Run: headless pygame with SDL's dummy video driver; simulated clock (each Clock.tick advances the game by its frame time, no real sleeping); random seed 0; keys injected as events and as key.get_pressed() state; no mouse input.
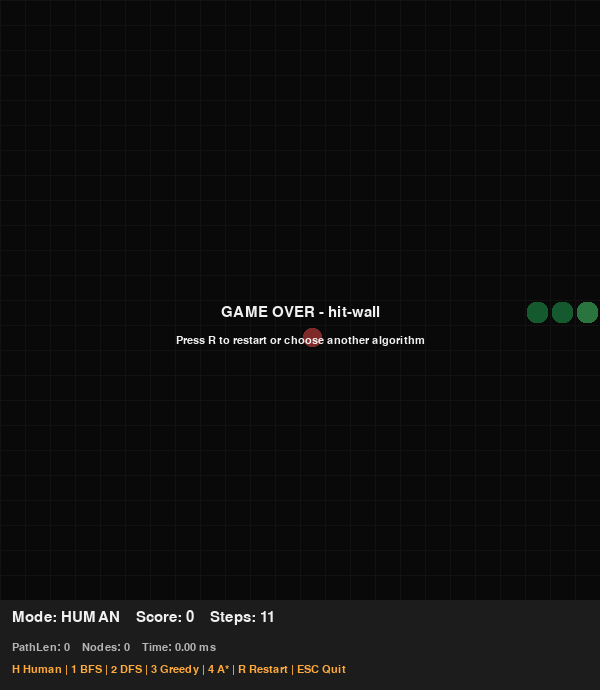
Frame 1 of 4 · flips 1–60 · no input
Frame 2 of 4 · flips 61–180 · tapped SPACE, RETURN · held RIGHT (→), D · screen unchanged from frame 1, image omitted
Frame 3 of 4 · flips 181–300 · held DOWN (↓), S · screen unchanged from frame 2, image omitted
Frame 4 of 4 · flips 301–420 · held LEFT (←), A, UP (↑), W · screen unchanged from frame 3, image omitted

The pygame program that drew these frames:

import pygame
import random
import sys
import time
from collections import deque
from dataclasses import dataclass
import heapq

# ============================================================
# Snake AI Working Model
# Modes: human, bfs, dfs, greedy, astar
# Run:
#   pip install pygame
#   python snake_ai_working_model.py
# Controls:
#   H = Human mode
#   1 = BFS
#   2 = DFS
#   3 = Greedy Best-First Search
#   4 = A* Search
#   R = Restart
#   ESC = Quit
# ============================================================

CELL_SIZE = 25
GRID_WIDTH = 24
GRID_HEIGHT = 24
WIDTH = CELL_SIZE * GRID_WIDTH
HEIGHT = CELL_SIZE * GRID_HEIGHT + 90
FPS = 12

BG = (18, 18, 18)
GRID = (35, 35, 35)
SNAKE_HEAD = (80, 220, 120)
SNAKE_BODY = (40, 170, 90)
FOOD = (240, 80, 80)
TEXT = (240, 240, 240)
SUBTEXT = (180, 180, 180)
PANEL = (28, 28, 28)
PATH_COLOR = (80, 130, 255)
DANGER = (255, 170, 60)

pygame.init()
screen = pygame.display.set_mode((WIDTH, HEIGHT))
pygame.display.set_caption("Snake AI - Search Algorithms")
clock = pygame.time.Clock()
font = pygame.font.SysFont("consolas", 22)
small_font = pygame.font.SysFont("consolas", 16)

DIRECTIONS = {
    "UP": (0, -1),
    "DOWN": (0, 1),
    "LEFT": (-1, 0),
    "RIGHT": (1, 0),
}

OPPOSITE = {
    "UP": "DOWN",
    "DOWN": "UP",
    "LEFT": "RIGHT",
    "RIGHT": "LEFT",
}


@dataclass
class Metrics:
    algorithm: str = "human"
    nodes_expanded: int = 0
    last_path_length: int = 0
    foods_collected: int = 0
    score: int = 0
    steps_survived: int = 0
    computation_ms: float = 0.0


class SnakeGame:
    def __init__(self):
        self.reset("human")

    def reset(self, mode="human"):
        cx, cy = GRID_WIDTH // 2, GRID_HEIGHT // 2
        self.snake = [(cx, cy), (cx - 1, cy), (cx - 2, cy)]
        self.direction = "RIGHT"
        self.next_direction = "RIGHT"
        self.food = self.spawn_food()
        self.game_over = False
        self.mode = mode
        self.metrics = Metrics(algorithm=mode)
        self.cached_path = []
        self.last_reason = ""

    def spawn_food(self):
        while True:
            pos = (random.randint(0, GRID_WIDTH - 1), random.randint(0, GRID_HEIGHT - 1))
            if pos not in self.snake:
                return pos

    def in_bounds(self, pos):
        x, y = pos
        return 0 <= x < GRID_WIDTH and 0 <= y < GRID_HEIGHT

    def is_occupied(self, pos, snake_body=None):
        body = snake_body if snake_body is not None else self.snake
        return pos in body

    def neighbors(self, pos):
        x, y = pos
        cands = [
            (x, y - 1),
            (x, y + 1),
            (x - 1, y),
            (x + 1, y),
        ]
        return [p for p in cands if self.in_bounds(p)]

    def safe_neighbors(self, pos, blocked):
        return [n for n in self.neighbors(pos) if n not in blocked]

    def manhattan(self, a, b):
        return abs(a[0] - b[0]) + abs(a[1] - b[1])

    def reconstruct_path(self, came_from, start, goal):
        if goal not in came_from and goal != start:
            return []
        cur = goal
        path = [cur]
        while cur != start:
            cur = came_from[cur]
            path.append(cur)
        path.reverse()
        return path

    def bfs(self, start, goal, blocked):
        q = deque([start])
        came_from = {}
        visited = {start}
        expanded = 0

        while q:
            current = q.popleft()
            expanded += 1
            if current == goal:
                return self.reconstruct_path(came_from, start, goal), expanded
            for nxt in self.safe_neighbors(current, blocked):
                if nxt not in visited:
                    visited.add(nxt)
                    came_from[nxt] = current
                    q.append(nxt)
        return [], expanded

    def dfs(self, start, goal, blocked):
        stack = [start]
        came_from = {}
        visited = {start}
        expanded = 0

        while stack:
            current = stack.pop()
            expanded += 1
            if current == goal:
                return self.reconstruct_path(came_from, start, goal), expanded
            for nxt in reversed(self.safe_neighbors(current, blocked)):
                if nxt not in visited:
                    visited.add(nxt)
                    came_from[nxt] = current
                    stack.append(nxt)
        return [], expanded

    def greedy(self, start, goal, blocked):
        heap = []
        heapq.heappush(heap, (self.manhattan(start, goal), start))
        came_from = {}
        visited = {start}
        expanded = 0

        while heap:
            _, current = heapq.heappop(heap)
            expanded += 1
            if current == goal:
                return self.reconstruct_path(came_from, start, goal), expanded
            for nxt in self.safe_neighbors(current, blocked):
                if nxt not in visited:
                    visited.add(nxt)
                    came_from[nxt] = current
                    heapq.heappush(heap, (self.manhattan(nxt, goal), nxt))
        return [], expanded

    def astar(self, start, goal, blocked):
        open_heap = []
        heapq.heappush(open_heap, (0, start))
        came_from = {}
        g_score = {start: 0}
        expanded = 0

        while open_heap:
            _, current = heapq.heappop(open_heap)
            expanded += 1
            if current == goal:
                return self.reconstruct_path(came_from, start, goal), expanded

            for nxt in self.safe_neighbors(current, blocked):
                tentative_g = g_score[current] + 1
                if tentative_g < g_score.get(nxt, float("inf")):
                    came_from[nxt] = current
                    g_score[nxt] = tentative_g
                    f_score = tentative_g + self.manhattan(nxt, goal)
                    heapq.heappush(open_heap, (f_score, nxt))
        return [], expanded

    def flood_fill_space(self, start, blocked):
        if start in blocked or not self.in_bounds(start):
            return 0
        q = deque([start])
        visited = {start}
        count = 0
        while q:
            current = q.popleft()
            count += 1
            for nxt in self.safe_neighbors(current, blocked):
                if nxt not in visited:
                    visited.add(nxt)
                    q.append(nxt)
        return count

    def choose_fallback_move(self):
        head = self.snake[0]
        body_without_tail = set(self.snake[:-1])
        candidates = []

        for name, (dx, dy) in DIRECTIONS.items():
            if name == OPPOSITE[self.direction] and len(self.snake) > 1:
                continue
            nxt = (head[0] + dx, head[1] + dy)
            if not self.in_bounds(nxt):
                continue
            if nxt in body_without_tail:
                continue
            future_blocked = set(self.snake[:-1])
            open_area = self.flood_fill_space(nxt, future_blocked - {nxt} if nxt in future_blocked else future_blocked)
            food_dist = self.manhattan(nxt, self.food)
            score = (open_area, -food_dist)
            candidates.append((score, name))

        if not candidates:
            return None
        candidates.sort(reverse=True)
        return candidates[0][1]

    def get_ai_move(self):
        start_time = time.perf_counter()
        head = self.snake[0]
        blocked = set(self.snake[:-1])
        algo = self.mode

        if algo == "bfs":
            path, expanded = self.bfs(head, self.food, blocked)
        elif algo == "dfs":
            path, expanded = self.dfs(head, self.food, blocked)
        elif algo == "greedy":
            path, expanded = self.greedy(head, self.food, blocked)
        else:
            path, expanded = self.astar(head, self.food, blocked)

        self.metrics.nodes_expanded = expanded
        self.metrics.last_path_length = max(0, len(path) - 1)
        self.metrics.computation_ms = (time.perf_counter() - start_time) * 1000
        self.cached_path = path

        if len(path) >= 2:
            nxt = path[1]
            move = (nxt[0] - head[0], nxt[1] - head[1])
            for name, vec in DIRECTIONS.items():
                if vec == move:
                    return name

        fallback = self.choose_fallback_move()
        if fallback is not None:
            self.last_reason = "fallback-safe-move"
            return fallback

        self.last_reason = "no-safe-move"
        return self.direction

    def step(self):
        if self.game_over:
            return

        if self.mode != "human":
            self.next_direction = self.get_ai_move()

        if self.next_direction != OPPOSITE[self.direction] or len(self.snake) == 1:
            self.direction = self.next_direction

        dx, dy = DIRECTIONS[self.direction]
        head_x, head_y = self.snake[0]
        new_head = (head_x + dx, head_y + dy)

        if not self.in_bounds(new_head):
            self.game_over = True
            self.last_reason = "hit-wall"
            return

        will_grow = new_head == self.food
        body_to_check = self.snake if will_grow else self.snake[:-1]
        if new_head in body_to_check:
            self.game_over = True
            self.last_reason = "hit-self"
            return

        self.snake.insert(0, new_head)

        if will_grow:
            self.metrics.score += 1
            self.metrics.foods_collected += 1
            self.food = self.spawn_food()
        else:
            self.snake.pop()

        self.metrics.steps_survived += 1

    def handle_key(self, key):
        if key == pygame.K_UP:
            self.next_direction = "UP"
        elif key == pygame.K_DOWN:
            self.next_direction = "DOWN"
        elif key == pygame.K_LEFT:
            self.next_direction = "LEFT"
        elif key == pygame.K_RIGHT:
            self.next_direction = "RIGHT"
        elif key == pygame.K_h:
            self.reset("human")
        elif key == pygame.K_1:
            self.reset("bfs")
        elif key == pygame.K_2:
            self.reset("dfs")
        elif key == pygame.K_3:
            self.reset("greedy")
        elif key == pygame.K_4:
            self.reset("astar")
        elif key == pygame.K_r:
            self.reset(self.mode)

    def draw_grid(self):
        for x in range(0, WIDTH, CELL_SIZE):
            pygame.draw.line(screen, GRID, (x, 0), (x, GRID_HEIGHT * CELL_SIZE))
        for y in range(0, GRID_HEIGHT * CELL_SIZE + 1, CELL_SIZE):
            pygame.draw.line(screen, GRID, (0, y), (WIDTH, y))

    def draw_path(self):
        if len(self.cached_path) < 2 or self.mode == "human":
            return
        for cell in self.cached_path[1:]:
            rx = cell[0] * CELL_SIZE + 6
            ry = cell[1] * CELL_SIZE + 6
            pygame.draw.rect(screen, PATH_COLOR, (rx, ry, CELL_SIZE - 12, CELL_SIZE - 12), border_radius=6)

    def draw(self):
        screen.fill(BG)
        self.draw_grid()
        self.draw_path()

        food_rect = pygame.Rect(self.food[0] * CELL_SIZE + 3, self.food[1] * CELL_SIZE + 3, CELL_SIZE - 6, CELL_SIZE - 6)
        pygame.draw.rect(screen, FOOD, food_rect, border_radius=8)

        for i, segment in enumerate(self.snake):
            color = SNAKE_HEAD if i == 0 else SNAKE_BODY
            rect = pygame.Rect(segment[0] * CELL_SIZE + 2, segment[1] * CELL_SIZE + 2, CELL_SIZE - 4, CELL_SIZE - 4)
            pygame.draw.rect(screen, color, rect, border_radius=8)

        panel_rect = pygame.Rect(0, GRID_HEIGHT * CELL_SIZE, WIDTH, 90)
        pygame.draw.rect(screen, PANEL, panel_rect)

        line1 = f"Mode: {self.mode.upper()}    Score: {self.metrics.score}    Steps: {self.metrics.steps_survived}"
        line2 = f"PathLen: {self.metrics.last_path_length}    Nodes: {self.metrics.nodes_expanded}    Time: {self.metrics.computation_ms:.2f} ms"
        line3 = "H Human | 1 BFS | 2 DFS | 3 Greedy | 4 A* | R Restart | ESC Quit"

        screen.blit(font.render(line1, True, TEXT), (12, GRID_HEIGHT * CELL_SIZE + 10))
        screen.blit(small_font.render(line2, True, SUBTEXT), (12, GRID_HEIGHT * CELL_SIZE + 42))
        screen.blit(small_font.render(line3, True, DANGER), (12, GRID_HEIGHT * CELL_SIZE + 64))

        if self.game_over:
            overlay = pygame.Surface((WIDTH, GRID_HEIGHT * CELL_SIZE), pygame.SRCALPHA)
            overlay.fill((0, 0, 0, 120))
            screen.blit(overlay, (0, 0))
            msg = f"GAME OVER - {self.last_reason}"
            sub = "Press R to restart or choose another algorithm"
            msg_surface = font.render(msg, True, TEXT)
            sub_surface = small_font.render(sub, True, TEXT)
            screen.blit(msg_surface, (WIDTH // 2 - msg_surface.get_width() // 2, HEIGHT // 2 - 40))
            screen.blit(sub_surface, (WIDTH // 2 - sub_surface.get_width() // 2, HEIGHT // 2 - 10))

        pygame.display.flip()


def main():
    game = SnakeGame()

    while True:
        for event in pygame.event.get():
            if event.type == pygame.QUIT:
                pygame.quit()
                sys.exit()
            if event.type == pygame.KEYDOWN:
                if event.key == pygame.K_ESCAPE:
                    pygame.quit()
                    sys.exit()
                game.handle_key(event.key)

        game.step()
        game.draw()
        clock.tick(FPS)


if __name__ == "__main__":
    main()
